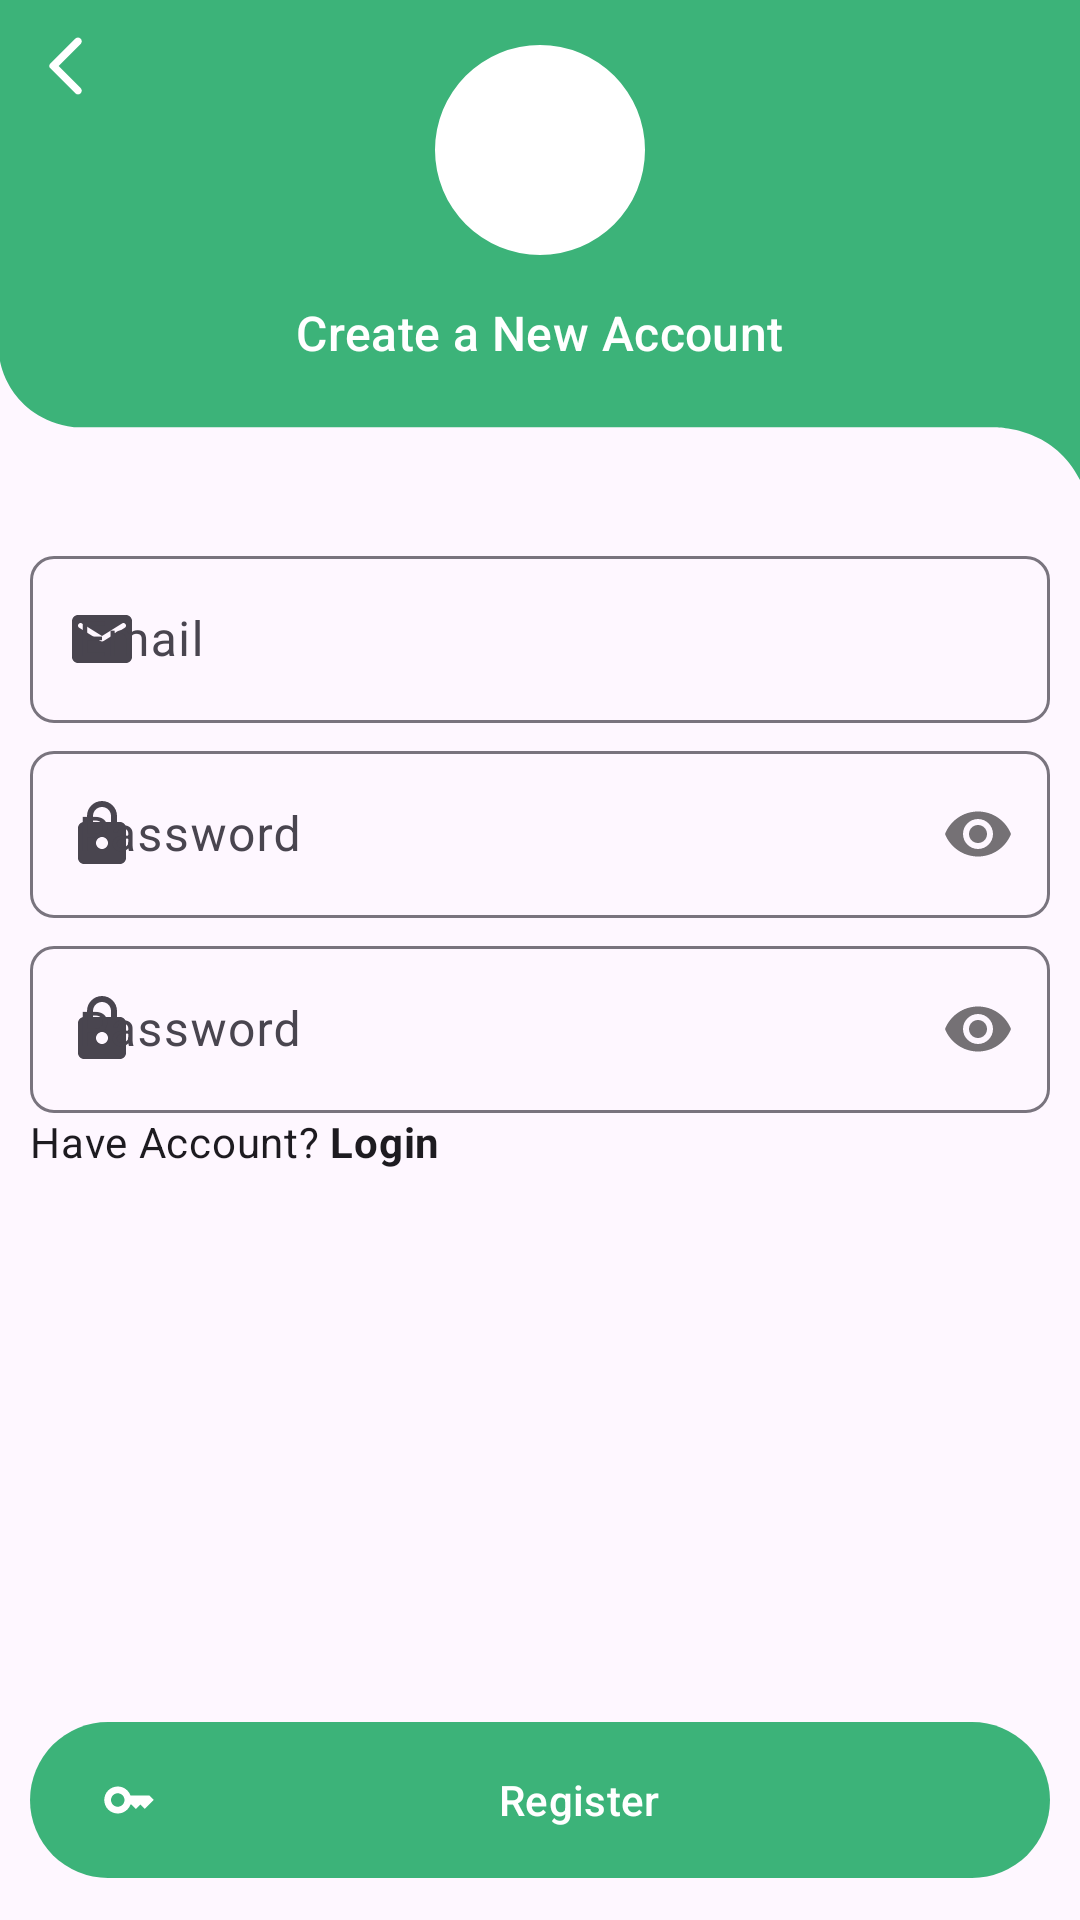

The Android layout XML behind this screen, and the referenced resources:
<!-- AndroidManifest.xml: application theme Theme.RealEstate -->
<!-- res/layout/activity_register_email.xml -->
<?xml version="1.0" encoding="utf-8"?>
<RelativeLayout xmlns:android="http://schemas.android.com/apk/res/android"
    xmlns:app="http://schemas.android.com/apk/res-auto"
    xmlns:tools="http://schemas.android.com/tools"
    android:layout_width="match_parent"
    android:layout_height="match_parent"
    tools:context=".activities.RegisterEmailActivity">

    <RelativeLayout
        android:id="@+id/toolbarRl"
        android:layout_width="match_parent"
        android:layout_height="160dp"
        android:background="@drawable/toolbar_bg02">
        <ImageButton
            android:id="@+id/toolbarBackBtn"
            android:layout_width="wrap_content"
            android:layout_height="wrap_content"
            android:src="@drawable/back_white"
            android:background="@android:color/transparent"
            android:padding="10dp"
            app:tint="?attr/colorOnPrimary"/>

        <com.google.android.material.imageview.ShapeableImageView
            android:id="@+id/profileIv"
            android:layout_width="70dp"
            android:layout_height="70dp"
            android:src="@drawable/person_black"
            android:layout_centerHorizontal="true"
            android:layout_marginVertical="15dp"
            android:background="?attr/colorOnPrimary"
            app:shapeAppearanceOverlay="@style/ImageStyle_Circle"/>

        <TextView
            android:id="@+id/registerLabelTv"
            style="@style/TextAppearance.Material3.TitleMedium"
            android:layout_width="wrap_content"
            android:layout_height="wrap_content"
            android:text="Create a New Account"
            android:layout_below="@id/profileIv"
            android:layout_centerHorizontal="true"
            android:textColor="?attr/colorOnPrimary"/>

    </RelativeLayout>
    <RelativeLayout
        android:layout_width="match_parent"
        android:layout_height="match_parent"
        android:layout_below="@id/toolbarRl"
        android:padding="10dp">

        <com.google.android.material.textfield.TextInputLayout
            android:id="@id/emailTil"
            style="@style/Widget.Material3.TextInputLayout.OutlinedBox"
            android:layout_width="match_parent"
            android:layout_height="wrap_content"
            android:layout_marginTop="10dp"
            android:hint="Email"
            app:boxCornerRadiusTopStart="8dp"
            app:boxCornerRadiusTopEnd="8dp"
            app:boxCornerRadiusBottomStart="8dp"
            app:boxCornerRadiusBottomEnd="8dp"
            app:startIconDrawable="@drawable/email_black">
            
            <EditText
                android:id="@id/emailEt"
                android:layout_width="match_parent"
                android:layout_height="wrap_content"
                android:inputType="textEmailAddress"/>

        </com.google.android.material.textfield.TextInputLayout>

        <com.google.android.material.textfield.TextInputLayout
            android:id="@+id/passwordTil"
            style="@style/Widget.Material3.TextInputLayout.OutlinedBox"
            android:layout_width="match_parent"
            android:layout_height="wrap_content"
            android:layout_marginTop="4dp"
            android:hint="Password"
            app:boxCornerRadiusTopStart="8dp"
            app:boxCornerRadiusTopEnd="8dp"
            app:boxCornerRadiusBottomStart="8dp"
            app:boxCornerRadiusBottomEnd="8dp"
            app:startIconDrawable="@drawable/lock_white"
            app:passwordToggleEnabled="true"
            android:layout_below="@+id/emailTil">

            <EditText
                 android:id="@+id/passwordEt"
                 android:layout_width="match_parent"
                 android:layout_height="wrap_content"
                android:inputType="textPassword"/>
        </com.google.android.material.textfield.TextInputLayout>

        <com.google.android.material.textfield.TextInputLayout
            android:id="@+id/cPasswordTil"
            style="@style/Widget.Material3.TextInputLayout.OutlinedBox"
            android:layout_width="match_parent"
            android:layout_height="wrap_content"
            android:layout_marginTop="4dp"
            android:hint="Password"
            app:boxCornerRadiusTopStart="8dp"
            app:boxCornerRadiusTopEnd="8dp"
            app:boxCornerRadiusBottomStart="8dp"
            app:boxCornerRadiusBottomEnd="8dp"
            app:startIconDrawable="@drawable/lock_white"
            app:passwordToggleEnabled="true"
            android:layout_below="@+id/passwordTil">
            <EditText
                android:id="@+id/cPasswordEt"
                android:layout_width="match_parent"
                android:layout_height="wrap_content"
                android:inputType="textPassword"/>
        </com.google.android.material.textfield.TextInputLayout>
    <TextView
        android:id="@+id/haveAccountTv"
        style="@style/TextAppearance.Material3.BodyMedium"
        android:layout_width="match_parent"
        android:layout_height="wrap_content"
        android:layout_below="@+id/cPasswordTil"
        android:text="@string/have_account_login"/>

        <com.google.android.material.button.MaterialButton
            android:id="@+id/registerBtn"
            android:layout_width="match_parent"
            android:layout_height="wrap_content"
            android:text="Register"
            android:minHeight="@dimen/m_button_height"
            app:icon="@drawable/key_white"
            android:layout_alignParentBottom="true"/>

    </RelativeLayout>

</RelativeLayout>
<!-- resources referenced by this layout -->
<resources>
  <dimen name="m_button_height">60dp</dimen>
  <!-- drawable back_white (drawable) -->
  <?xml version="1.0" encoding="utf-8"?>
  <vector android:height="24dp" android:tint="#FFFFFF"
      android:viewportHeight="24" android:viewportWidth="24"
      android:width="24dp" xmlns:android="http://schemas.android.com/apk/res/android">
      <path android:fillColor="@android:color/white" android:pathData="M16.88,2.88L16.88,2.88c-0.49,-0.49 -1.28,-0.49 -1.77,0l-8.41,8.41c-0.39,0.39 -0.39,1.02 0,1.41l8.41,8.41c0.49,0.49 1.28,0.49 1.77,0l0,0c0.49,-0.49 0.49,-1.28 0,-1.77L9.54,12l7.35,-7.35C17.37,4.16 17.37,3.37 16.88,2.88z"/>
  </vector>
  <!-- drawable email_black (drawable) -->
  <vector android:height="24dp" android:tint="#000000"
      android:viewportHeight="24" android:viewportWidth="24"
      android:width="24dp" xmlns:android="http://schemas.android.com/apk/res/android">
      <path android:fillColor="@android:color/white" android:pathData="M20,4L4,4c-1.1,0 -1.99,0.9 -1.99,2L2,18c0,1.1 0.9,2 2,2h16c1.1,0 2,-0.9 2,-2L22,6c0,-1.1 -0.9,-2 -2,-2zM19.6,8.25l-7.07,4.42c-0.32,0.2 -0.74,0.2 -1.06,0L4.4,8.25c-0.25,-0.16 -0.4,-0.43 -0.4,-0.72 0,-0.67 0.73,-1.07 1.3,-0.72L12,11l6.7,-4.19c0.57,-0.35 1.3,0.05 1.3,0.72 0,0.29 -0.15,0.56 -0.4,0.72z"/>
  </vector>
  <!-- drawable key_white (drawable) -->
  <?xml version="1.0" encoding="utf-8"?>
  <vector android:height="24dp" android:tint="#FFFFFF"
      android:viewportHeight="24" android:viewportWidth="24"
      android:width="24dp" xmlns:android="http://schemas.android.com/apk/res/android">
      <path android:fillColor="@android:color/white" android:pathData="M21,10h-8.35C11.83,7.67 9.61,6 7,6c-3.31,0 -6,2.69 -6,6s2.69,6 6,6c2.61,0 4.83,-1.67 5.65,-4H13l2,2l2,-2l2,2l4,-4.04L21,10zM7,15c-1.65,0 -3,-1.35 -3,-3c0,-1.65 1.35,-3 3,-3s3,1.35 3,3C10,13.65 8.65,15 7,15z"/>
  </vector>
  <!-- drawable lock_white (drawable) -->
  <?xml version="1.0" encoding="utf-8"?>
  <vector android:height="24dp" android:tint="#FFFFFF"
      android:viewportHeight="24" android:viewportWidth="24"
      android:width="24dp" xmlns:android="http://schemas.android.com/apk/res/android">
      <path android:fillColor="@android:color/white" android:pathData="M18,8h-1L17,6c0,-2.76 -2.24,-5 -5,-5S7,3.24 7,6v2L6,8c-1.1,0 -2,0.9 -2,2v10c0,1.1 0.9,2 2,2h12c1.1,0 2,-0.9 2,-2L20,10c0,-1.1 -0.9,-2 -2,-2zM12,17c-1.1,0 -2,-0.9 -2,-2s0.9,-2 2,-2 2,0.9 2,2 -0.9,2 -2,2zM9,8L9,6c0,-1.66 1.34,-3 3,-3s3,1.34 3,3v2L9,8z"/>
  </vector>
  <!-- drawable toolbar_bg02 (drawable) -->
  <?xml version="1.0" encoding="utf-8"?>
  <vector xmlns:android="http://schemas.android.com/apk/res/android"
      android:width="540dp"
      android:height="237dp"
      android:viewportWidth="540"
      android:viewportHeight="237">
      <path
          android:pathData="m0,178.09s4,27.91 37,32.91h458.03s30.97,-2 44.97,26V0H0v178.09Z"
          android:fillColor="#3cb379"/>
  </vector>
  <string name="have_account_login">Have Account? <b>Login</b></string>
  <style name="ImageStyle_Circle">
         <item name="cornerSize">50%</item>
          <item name="cornerFamily">rounded</item>
      </style>
  <style name="Theme.RealEstate" parent="Base.Theme.RealEstate" />
  <style name="Base.Theme.RealEstate" parent="Theme.Material3.DayNight.NoActionBar">
          
           <item name="colorPrimary">@color/colorPrimary</item>
          <item name="colorPrimaryDark">@color/colorPrimaryDark</item>
      </style>
  <color name="colorPrimary">#3CB379</color>
  <color name="colorPrimaryDark">#3CB379</color>
</resources>
